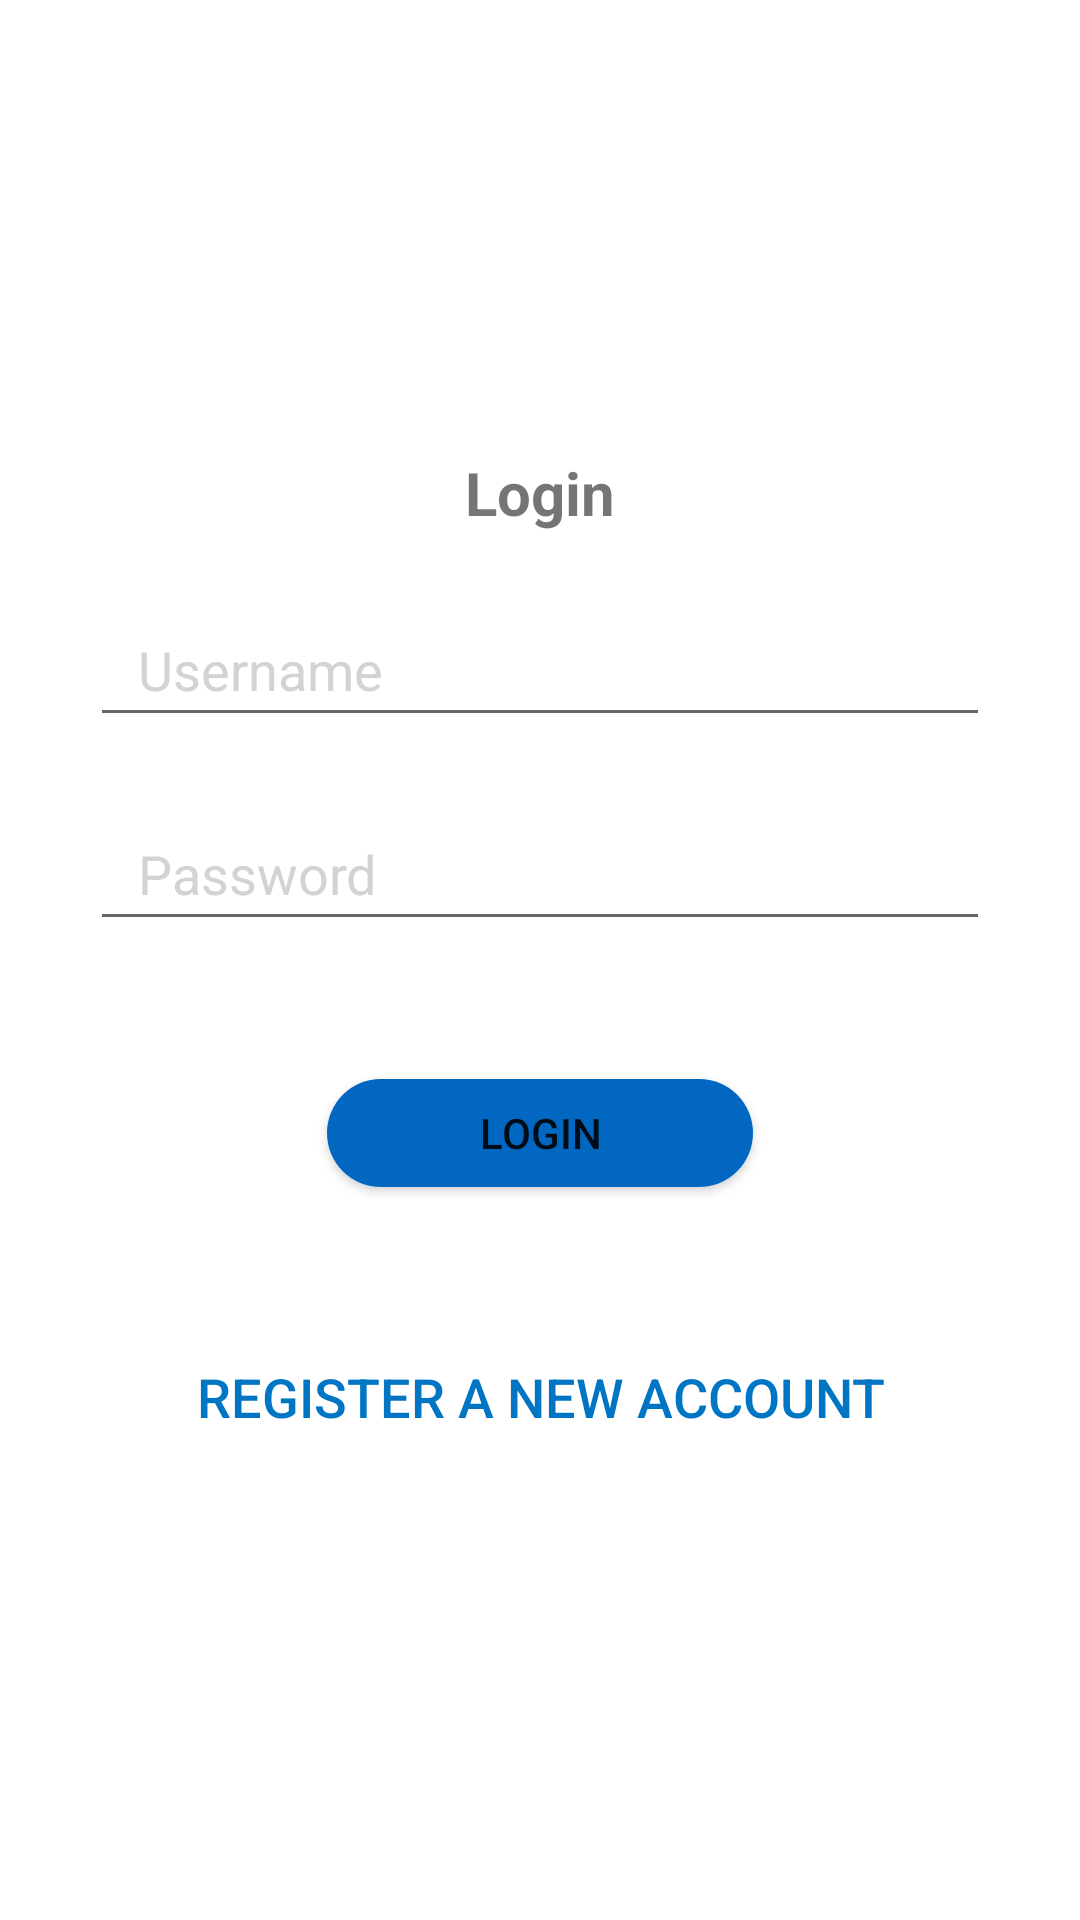

Layout XML and referenced resources for this Android screen:
<!-- AndroidManifest.xml: application theme Theme.CS360WeightTracker -->
<!-- res/layout/fragment_login.xml -->
<?xml version="1.0" encoding="utf-8"?>
<androidx.constraintlayout.widget.ConstraintLayout xmlns:android="http://schemas.android.com/apk/res/android"
    xmlns:app="http://schemas.android.com/apk/res-auto"
    xmlns:tools="http://schemas.android.com/tools"
    android:layout_width="match_parent"
    android:layout_height="match_parent"
    tools:context=".ui.login.LoginFragment">

    
    <TextView
        android:id="@+id/text_header"
        android:layout_width="match_parent"
        android:layout_height="wrap_content"
        style="@style/HeaderText"
        android:text="@string/login"
        app:layout_constraintEnd_toEndOf="parent"
        app:layout_constraintStart_toStartOf="parent"
        app:layout_constraintTop_toTopOf="parent"
        app:layout_constraintBottom_toTopOf="@id/username"
        app:layout_constraintVertical_chainStyle="packed"
        />

    
    <EditText
        android:id="@+id/username"
        android:layout_width="wrap_content"
        android:layout_height="wrap_content"
        style="@style/EditText"
        android:hint="@string/username"
        android:autofillHints="username"
        android:inputType="text"
        app:layout_constraintEnd_toEndOf="parent"
        app:layout_constraintStart_toStartOf="parent"
        app:layout_constraintTop_toBottomOf="@id/text_header"
        app:layout_constraintBottom_toTopOf="@id/password" />

    
    <EditText
        android:id="@+id/password"
        android:layout_width="wrap_content"
        android:layout_height="wrap_content"
        style="@style/EditText"
        android:hint="@string/password"
        android:autofillHints="password"
        android:inputType="textPassword"
        app:layout_constraintEnd_toEndOf="parent"
        app:layout_constraintStart_toStartOf="parent"
        app:layout_constraintTop_toBottomOf="@id/username"
        app:layout_constraintBottom_toTopOf="@id/loginBtn" />

    
    <Button
        android:id="@+id/loginBtn"
        android:layout_width="150dp"
        android:layout_height="wrap_content"
        android:layout_marginTop="40dp"
        android:text="@string/login"
        android:backgroundTint="@color/green_blue"
        app:layout_constraintEnd_toEndOf="parent"
        app:layout_constraintStart_toStartOf="parent"
        app:layout_constraintTop_toBottomOf="@id/password"
        app:layout_constraintBottom_toTopOf="@id/registerLink"
        app:layout_goneMarginTop="40dp" />

    
    <Button
        android:id="@+id/registerLink"
        android:layout_width="wrap_content"
        android:layout_height="wrap_content"
        android:textAlignment="center"
        android:textSize="18sp"
        android:textColor="@color/french_blue"
        android:paddingVertical="10dp"
        android:paddingHorizontal="20dp"
        app:layout_constraintTop_toBottomOf="@id/loginBtn"
        app:layout_constraintStart_toStartOf="parent"
        app:layout_constraintEnd_toEndOf="parent"
        app:layout_constraintBottom_toBottomOf="parent"
        android:layout_marginTop="40dp"
        android:layout_marginStart="24dp"
        android:layout_marginEnd="24dp"
        android:text="@string/register_a_new_account"
        android:background="@android:color/transparent"
        />

</androidx.constraintlayout.widget.ConstraintLayout>
<!-- resources referenced by this layout -->
<resources>
  <color name="french_blue">#FF0075C4</color>
  <color name="green_blue">#FF0267C1</color>
  <string name="login">Login</string>
  <string name="password">Password</string>
  <string name="register_a_new_account">Register a new account</string>
  <string name="username">Username</string>
  <style name="EditText">
          <item name="android:textColor">@color/black</item>
          <item name="android:textColorHint">@color/grey</item>
          <item name="android:layout_marginStart">16dp</item>
          <item name="android:layout_marginTop">20dp</item>
          <item name="android:layout_marginEnd">16dp</item>
          <item name="android:minWidth">300dp</item>
          <item name="android:maxWidth">488dp</item>
          <item name="android:minHeight">48dp</item>
          <item name="android:paddingHorizontal">16dp</item>
      </style>
  <style name="HeaderText">
          <item name="android:layout_marginStart">8dp</item>
          <item name="android:layout_marginTop">0dp</item>
          <item name="android:layout_marginEnd">8dp</item>
          <item name="android:paddingTop">0dp</item>
          <item name="android:textAlignment">center</item>
          <item name="android:textSize">20sp</item>
          <item name="android:textStyle">bold</item>
      </style>
  <style name="Theme.CS360WeightTracker" parent="Theme.MaterialComponents.DayNight.DarkActionBar">
          <item name="android:windowFullscreen">false</item>
          <item name="android:windowLightStatusBar">true</item>
          
          <item name="colorPrimary">@color/green_blue</item>
          <item name="colorPrimaryVariant">@color/french_blue</item>
          <item name="colorOnPrimary">@color/white</item>
          
          <item name="colorSecondary">@color/french_blue</item>
          <item name="colorSecondaryVariant">@color/seal_brown</item>
          <item name="colorOnSecondary">@color/black</item>
          
          <item name="android:statusBarColor">@color/black</item>
  
          <item name="android:buttonCornerRadius">25dp</item>
  
          
          <item name="colorAccent">@color/black</item>
      </style>
  <color name="black">#FF000000</color>
  <color name="grey">#FFD3D3D3</color>
  <color name="white">#FFFFFFFF</color>
  <color name="seal_brown">#FF591F0A</color>
</resources>
